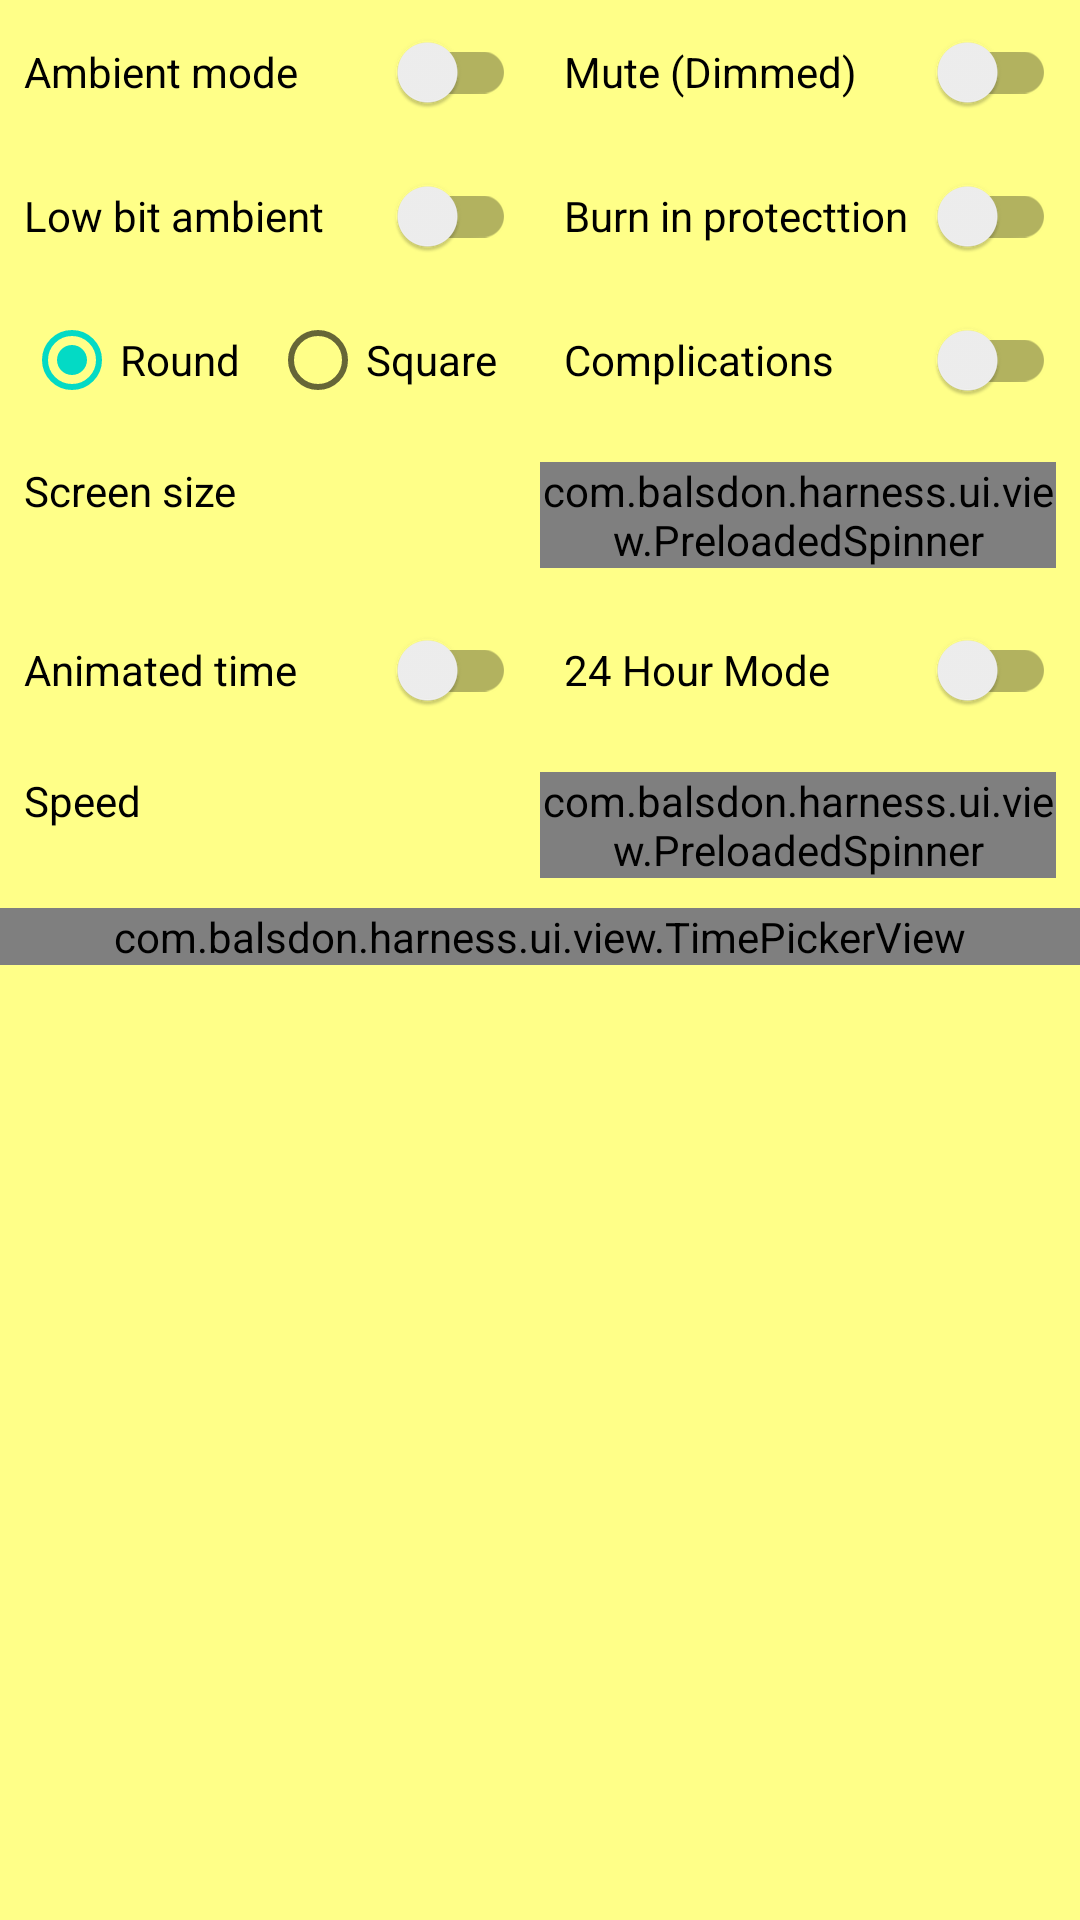

Android layout source for this screen:
<!-- AndroidManifest.xml: application theme Theme.WatchApplication -->
<!-- res/layout/fragment_control.xml -->
<?xml version="1.0" encoding="utf-8"?>
<ScrollView
    xmlns:android="http://schemas.android.com/apk/res/android"
    xmlns:app="http://schemas.android.com/apk/res-auto"
    xmlns:tools="http://schemas.android.com/tools"
    android:layout_width="match_parent"
    android:layout_height="match_parent"
    android:background="@color/background"
    >

    <androidx.constraintlayout.widget.ConstraintLayout
        android:id="@+id/settings"
        android:layout_width="match_parent"
        android:layout_height="wrap_content"
        tools:context=".ui.fragment.WatchFragment">

        <FrameLayout
            android:id="@+id/displaySettingsContainer"
            android:layout_width="match_parent"
            android:layout_height="wrap_content"

            app:layout_constraintEnd_toEndOf="parent"
            app:layout_constraintStart_toStartOf="parent"
            app:layout_constraintTop_toTopOf="parent">

            <include
                android:id="@+id/displayControls"
                layout="@layout/fragment_control_display" />
        </FrameLayout>

        <FrameLayout
            android:id="@+id/timeSettingsContainer"
            android:layout_width="match_parent"
            android:layout_height="wrap_content"

            app:layout_constraintEnd_toEndOf="parent"
            app:layout_constraintStart_toStartOf="parent"
            app:layout_constraintTop_toBottomOf="@+id/displaySettingsContainer">

            <include
                android:id="@+id/timeControls"
                layout="@layout/fragment_control_time" />
        </FrameLayout>

        
    </androidx.constraintlayout.widget.ConstraintLayout>
</ScrollView>
<!-- res/layout/fragment_control_display.xml (included above) -->
<?xml version="1.0" encoding="utf-8"?>
<androidx.constraintlayout.widget.ConstraintLayout
    xmlns:android="http://schemas.android.com/apk/res/android"
    android:layout_width="match_parent"
    android:layout_height="wrap_content"
    xmlns:app="http://schemas.android.com/apk/res-auto">

    <androidx.appcompat.widget.SwitchCompat
        android:id="@+id/ambientModeToggle"
        android:layout_width="0dp"
        android:layout_height="wrap_content"
        android:layout_marginStart="@dimen/startMargin"
        android:layout_marginEnd="@dimen/startMargin"
        android:text="@string/settings_ambient_mode"

        app:layout_constraintLeft_toLeftOf="parent"
        app:layout_constraintRight_toLeftOf="@id/muteModeToggle"
        app:layout_constraintTop_toTopOf="parent" />

    <androidx.appcompat.widget.SwitchCompat
        android:id="@+id/muteModeToggle"
        android:layout_width="0dp"
        android:layout_height="wrap_content"
        android:layout_marginStart="@dimen/startMargin"
        android:layout_marginEnd="@dimen/startMargin"
        android:text="@string/settings_mute_dimmed"

        app:layout_constraintLeft_toRightOf="@id/ambientModeToggle"
        app:layout_constraintRight_toRightOf="parent"
        app:layout_constraintTop_toTopOf="parent" />

    <androidx.appcompat.widget.SwitchCompat
        android:id="@+id/lowBitAmbientToggle"
        android:layout_width="0dp"
        android:layout_height="wrap_content"
        android:layout_marginStart="@dimen/startMargin"
        android:layout_marginEnd="@dimen/startMargin"
        android:text="@string/settings_low_bit_ambient"

        app:layout_constraintLeft_toLeftOf="parent"
        app:layout_constraintRight_toLeftOf="@id/burnInProtectionToggle"
        app:layout_constraintTop_toBottomOf="@id/muteModeToggle" />

    <androidx.appcompat.widget.SwitchCompat
        android:id="@+id/burnInProtectionToggle"
        android:layout_width="0dp"
        android:layout_height="wrap_content"
        android:layout_marginStart="@dimen/startMargin"
        android:layout_marginEnd="@dimen/startMargin"
        android:text="@string/settings_burn_in_protecttion"

        app:layout_constraintLeft_toRightOf="@id/lowBitAmbientToggle"
        app:layout_constraintRight_toRightOf="parent"
        app:layout_constraintTop_toBottomOf="@id/muteModeToggle" />

    <RadioGroup
        android:id="@+id/faceType"
        android:layout_width="0dp"
        android:layout_height="wrap_content"

        android:orientation="horizontal"
        android:layout_marginLeft="@dimen/startMargin"
        android:layout_marginRight="@dimen/startMargin"
        app:layout_constraintStart_toStartOf="parent"
        app:layout_constraintEnd_toStartOf="@id/showComplicationsToggle"
        app:layout_constraintTop_toBottomOf="@id/burnInProtectionToggle"
        >
        <RadioButton
            android:id="@+id/faceTypeRound"
            android:layout_width="0dp"
            android:layout_height="wrap_content"
            android:layout_weight="1"
            android:checked="true"
            android:text="@string/settings_face_type_round"
            />
        <RadioButton
            android:id="@+id/faceTypeSquare"
            android:layout_width="0dp"
            android:layout_height="wrap_content"
            android:layout_weight="1"
            android:text="@string/settings_face_type_square"
            />
    </RadioGroup>

    <androidx.appcompat.widget.SwitchCompat
        android:id="@+id/showComplicationsToggle"
        android:layout_width="0dp"
        android:layout_height="wrap_content"
        android:layout_marginStart="@dimen/startMargin"
        android:layout_marginEnd="@dimen/startMargin"
        android:text="@string/settings_show_complications"

        app:layout_constraintLeft_toRightOf="@id/faceType"
        app:layout_constraintRight_toRightOf="parent"
        app:layout_constraintTop_toTopOf="@id/faceType"
        app:layout_constraintBottom_toBottomOf="@id/faceType"
        />

    <LinearLayout
        android:id="@+id/sizeContainer"
        android:layout_width="match_parent"
        android:layout_height="wrap_content"
        android:layout_marginStart="@dimen/startMargin"
        android:layout_marginEnd="@dimen/startMargin"
        android:paddingTop="10dp"
        android:paddingBottom="10dp"

        app:layout_constraintLeft_toLeftOf="parent"
        app:layout_constraintRight_toRightOf="parent"
        app:layout_constraintTop_toBottomOf="@id/faceType">

        <TextView
            android:layout_width="0dp"
            android:layout_height="match_parent"

            android:layout_weight="1"
            android:text="@string/settings_screen_size"
            android:textColor="@color/black" />

        <com.balsdon.harness.ui.view.PreloadedSpinner
            android:id="@+id/sizeSpinner"
            android:layout_width="0dp"
            android:layout_height="wrap_content"
            android:layout_weight="1"
            app:items="@array/screen_size_list"
            />
    </LinearLayout>

</androidx.constraintlayout.widget.ConstraintLayout>
<!-- res/layout/fragment_control_time.xml (included above) -->
<?xml version="1.0" encoding="utf-8"?>
<androidx.constraintlayout.widget.ConstraintLayout xmlns:android="http://schemas.android.com/apk/res/android"
    android:layout_width="match_parent"
    android:layout_height="wrap_content"
    xmlns:app="http://schemas.android.com/apk/res-auto">

    <androidx.appcompat.widget.SwitchCompat
        android:id="@+id/animateTimeToggle"
        android:layout_width="0dp"
        android:layout_height="wrap_content"
        android:layout_marginStart="@dimen/startMargin"
        android:layout_marginEnd="@dimen/startMargin"
        android:text="@string/settings_animated_time"

        app:layout_constraintLeft_toLeftOf="parent"
        app:layout_constraintRight_toLeftOf="@id/twentyFourHourMode"
        app:layout_constraintTop_toTopOf="parent" />

    <androidx.appcompat.widget.SwitchCompat
        android:id="@+id/twentyFourHourMode"
        android:layout_width="0dp"
        android:layout_height="wrap_content"
        android:layout_marginStart="@dimen/startMargin"
        android:layout_marginEnd="@dimen/startMargin"
        android:text="@string/settings_24_hour_mode"

        app:layout_constraintLeft_toRightOf="@id/animateTimeToggle"
        app:layout_constraintRight_toRightOf="parent"
        app:layout_constraintTop_toTopOf="parent" />

    <LinearLayout
        android:id="@+id/speedContainer"
        android:layout_width="match_parent"
        android:layout_height="wrap_content"
        android:layout_marginStart="@dimen/startMargin"
        android:layout_marginEnd="@dimen/startMargin"
        android:paddingTop="10dp"
        android:paddingBottom="10dp"

        app:layout_constraintLeft_toLeftOf="parent"
        app:layout_constraintRight_toRightOf="parent"
        app:layout_constraintTop_toBottomOf="@id/twentyFourHourMode">

        <TextView
            android:layout_width="0dp"
            android:layout_height="match_parent"

            android:layout_weight="1"
            android:text="@string/settings_speed"
            android:textColor="@color/black" />

        <com.balsdon.harness.ui.view.PreloadedSpinner
            android:id="@+id/speedSpinner"
            android:layout_width="0dp"
            android:layout_height="wrap_content"
            android:layout_weight="1"
            app:items="@array/time_speed_list"
            />
    </LinearLayout>

    <com.balsdon.harness.ui.view.TimePickerView
        android:id="@+id/timePicker"
        android:layout_width="match_parent"
        android:layout_height="wrap_content"
        app:layout_constraintLeft_toLeftOf="parent"
        app:layout_constraintRight_toRightOf="parent"
        app:layout_constraintTop_toBottomOf="@id/speedContainer"

        app:separator="@string/time_separator"
        />

</androidx.constraintlayout.widget.ConstraintLayout>
<!-- resources referenced by this layout -->
<resources>
  <string-array name="screen_size_list">
          <item value="1280">1280</item>
          <item value="640">640</item>
          <item value="480">480</item>
          <item value="320">320</item>
          <item value="280">280</item>
          <item value="240">240</item>
          <item value="160">160</item>
      </string-array>
  <string-array name="time_speed_list">
          <item value="1">1x</item>
          <item value="2">2x</item>
          <item value="4">4x</item>
          <item value="8">8x</item>
          <item value="10">10x</item>
          <item value="20">20x</item>
          <item value="100">100x</item>
          <item value="1000">1000x</item>
      </string-array>
  <color name="background">#FFFF88</color>
  <color name="black">#FF000000</color>
  <dimen name="startMargin">8dp</dimen>
  <string name="settings_24_hour_mode">24 Hour Mode</string>
  <string name="settings_ambient_mode">Ambient mode</string>
  <string name="settings_animated_time">Animated time</string>
  <string name="settings_burn_in_protecttion">Burn in protecttion</string>
  <string name="settings_face_type_round">Round</string>
  <string name="settings_face_type_square">Square</string>
  <string name="settings_low_bit_ambient">Low bit ambient</string>
  <string name="settings_mute_dimmed">Mute (Dimmed)</string>
  <string name="settings_screen_size">Screen size</string>
  <string name="settings_show_complications">Complications</string>
  <string name="settings_speed">Speed</string>
  <string name="time_separator">:</string>
  <style name="Theme.WatchApplication" parent="Theme.MaterialComponents.DayNight.DarkActionBar">
          
          <item name="colorPrimary">@color/purple_500</item>
          <item name="colorPrimaryVariant">@color/purple_700</item>
          <item name="colorOnPrimary">@color/white</item>
          
          <item name="colorSecondary">@color/teal_200</item>
          <item name="colorSecondaryVariant">@color/teal_700</item>
          <item name="colorOnSecondary">@color/black</item>
          
          <item name="android:statusBarColor" tools:targetApi="l">?attr/colorPrimaryVariant</item>
          
      </style>
  <color name="purple_500">#FF6200EE</color>
  <color name="purple_700">#FF3700B3</color>
  <color name="white">#FFFFFFFF</color>
  <color name="teal_200">#FF03DAC5</color>
  <color name="teal_700">#FF018786</color>
</resources>
